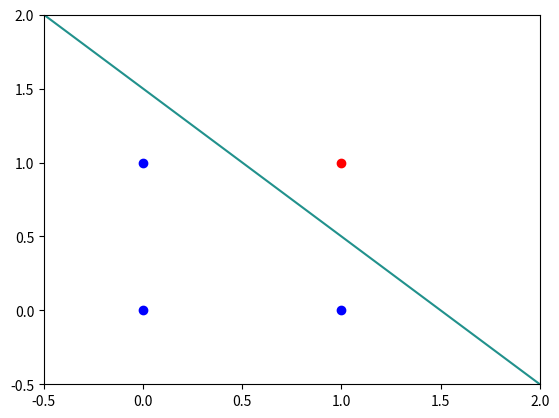

Here is the Python script that generated this plot:
# -*- coding: utf-8 -*-
"""
@Date  : 2021/6/28
@Refer :
@Title : 
@Desc  : 
"""
import numpy as np
import matplotlib.pyplot as plt

# 输入数据

# 线性可分
w1 = np.array([[0, 0, 1], [0, 1, 1], [1, 0, 1]])
w2 = np.array([[1, 1, 1]])

# 线性不可分
# w1 = np.array([[0, 0, 1], [1, 1, 1]])
# w2 = np.array([[1, 0, 1], [0, 1, 1]])
w2 = -w2
b = np.array([1, 1, 1, 1])
c = 1
flag = 0
X = np.concatenate((w1, w2), axis=0)

# 求伪逆矩阵XX
XX = np.matmul(np.linalg.inv(np.matmul(X.transpose(), X)), X.transpose())
w = np.matmul(XX, b)
e = np.matmul(X, w) - b
t = 0
iteration = 20
while 1:
    temp = min(e)
    temp1 = max(e)
    if 0 > temp > -1e-4:
        temp = 0
    if temp > 1e-3:
        deltab = e + abs(e)
        b = b + c * deltab
        w = w + c * np.matmul(XX, deltab)
        e = np.matmul(X, w) - b
    else:
        if 1e-4 > temp >= 0:
            break
        else:
            # 线性不可分
            if temp1 < 0:
                flag = 1
                break
            else:
                # 趋近时迭代
                deltab = e + abs(e)
                b = b + c * deltab
                w = w + c * np.matmul(XX, deltab)
                e = np.matmul(X, w) - b
                t = t + 1
                if t >= iteration:
                    break
print(XX, '\n', w, '\n', e)

if flag == 0:
    # 绘图
    x1 = np.arange(-2, 4, .01)
    x2 = np.arange(-2, 4, .01)
    x1, x2 = np.meshgrid(x1, x2)
    f = w[0] * x1 + w[1] * x2 + w[2]
    plt.figure()
    plt.xlim(-0.5, 2)
    plt.ylim(-0.5, 2)
    plt.contour(x1, x2, f, 0)  # 绘制曲线
    plt.scatter(w1[:, 0], w1[:, 1], color="blue")
    plt.scatter(-w2[:, 0], -w2[:, 1], color="red")

    plt.show()
else:
    print("线性不可分")


